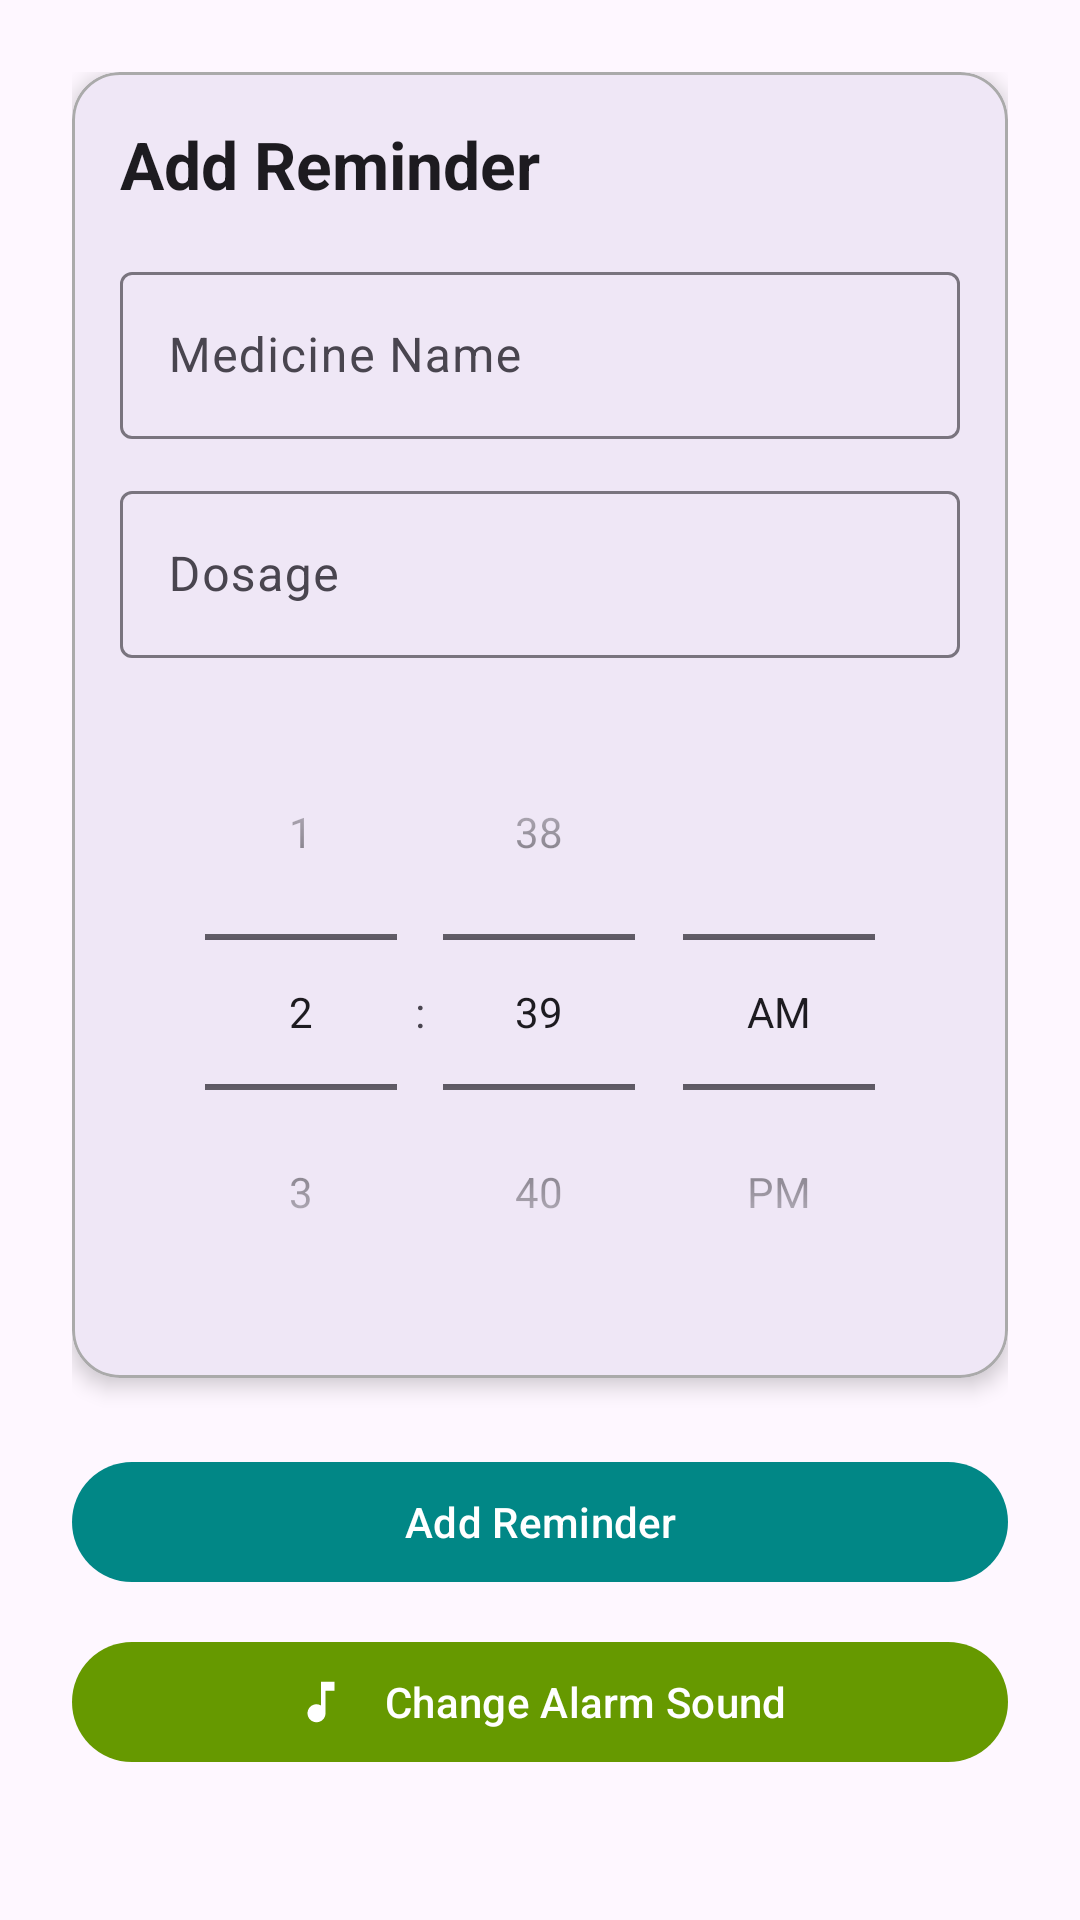

Write the Android layout XML for this screen, with the resource values it uses.
<!-- AndroidManifest.xml: application theme Theme.Mednotifyplus -->
<!-- res/layout/activity_add_reminder.xml -->
<?xml version="1.0" encoding="utf-8"?>
<LinearLayout xmlns:android="http://schemas.android.com/apk/res/android"
    xmlns:app="http://schemas.android.com/apk/res-auto"
    android:layout_width="match_parent"
    android:layout_height="match_parent"
    android:orientation="vertical"
    android:padding="24dp"
    android:background="?android:attr/windowBackground">

    <com.google.android.material.card.MaterialCardView
        android:layout_width="match_parent"
        android:layout_height="wrap_content"
        android:layout_marginBottom="16dp"
        app:cardElevation="4dp"
        app:cardCornerRadius="16dp"
        app:strokeColor="@android:color/darker_gray"
        app:strokeWidth="1dp">

        <LinearLayout
            android:layout_width="match_parent"
            android:layout_height="wrap_content"
            android:orientation="vertical"
            android:padding="16dp">

            
            <TextView
                android:layout_width="match_parent"
                android:layout_height="wrap_content"
                android:text="Add Reminder"
                android:textSize="22sp"
                android:textStyle="bold"
                android:layout_marginBottom="16dp"
                android:textColor="?android:textColorPrimary" />

            <com.google.android.material.textfield.TextInputLayout
                style="@style/Widget.Material3.TextInputLayout.OutlinedBox"
                android:layout_width="match_parent"
                android:layout_height="wrap_content"
                android:hint="Medicine Name">

                <com.google.android.material.textfield.TextInputEditText
                    android:id="@+id/etName"
                    android:layout_width="match_parent"
                    android:layout_height="wrap_content" />
            </com.google.android.material.textfield.TextInputLayout>

            <com.google.android.material.textfield.TextInputLayout
                style="@style/Widget.Material3.TextInputLayout.OutlinedBox"
                android:layout_width="match_parent"
                android:layout_height="wrap_content"
                android:hint="Dosage"
                android:layout_marginTop="12dp">

                <com.google.android.material.textfield.TextInputEditText
                    android:id="@+id/etDosage"
                    android:layout_width="match_parent"
                    android:layout_height="wrap_content" />
            </com.google.android.material.textfield.TextInputLayout>

            <TimePicker
                android:id="@+id/timePicker"
                android:layout_width="match_parent"
                android:layout_height="wrap_content"
                android:layout_marginTop="12dp"
                android:timePickerMode="spinner" />
        </LinearLayout>
    </com.google.android.material.card.MaterialCardView>

    <com.google.android.material.button.MaterialButton
        android:id="@+id/btnSave"
        android:layout_width="match_parent"
        android:layout_height="wrap_content"
        android:text="Add Reminder"
        android:layout_marginTop="8dp"
        app:icon="@drawable/ic_baseline_add_alarm_24"
        app:iconGravity="textStart"
        app:iconPadding="12dp"
        app:iconTint="@android:color/white"
        android:textColor="@android:color/white"
        app:backgroundTint="@color/teal_700" />

    <com.google.android.material.button.MaterialButton
        android:id="@+id/btnChangeSound"
        android:layout_width="match_parent"
        android:layout_height="wrap_content"
        android:text="Change Alarm Sound"
        android:layout_marginTop="12dp"
        app:icon="@drawable/ic_baseline_music_note_24"
        app:iconGravity="textStart"
        app:iconPadding="12dp"
        app:iconTint="@android:color/white"
        android:textColor="@android:color/white"
        app:backgroundTint="@android:color/holo_green_dark" />

</LinearLayout>
<!-- resources referenced by this layout -->
<resources>
  <!-- drawable ic_baseline_music_note_24 (drawable) -->
  <vector android:height="24dp" android:tint="#000000"
      android:viewportHeight="24" android:viewportWidth="24"
      android:width="24dp" xmlns:android="http://schemas.android.com/apk/res/android">
      <path android:fillColor="@android:color/white" android:pathData="M12,3v10.55c-0.59,-0.34 -1.27,-0.55 -2,-0.55 -2.21,0 -4,1.79 -4,4s1.79,4 4,4 4,-1.79 4,-4V7h4V3h-6z"/>
  </vector>
  <style name="Theme.Mednotifyplus" parent="Base.Theme.Mednotifyplus" />
  <style name="Base.Theme.Mednotifyplus" parent="Theme.Material3.DayNight.NoActionBar">
          
          
  
      </style>
  <!-- not gathered from this repository: default colours our renderer supplied (Android Studio template values) -->
  <color name="teal_700">#FF018786</color>
</resources>
